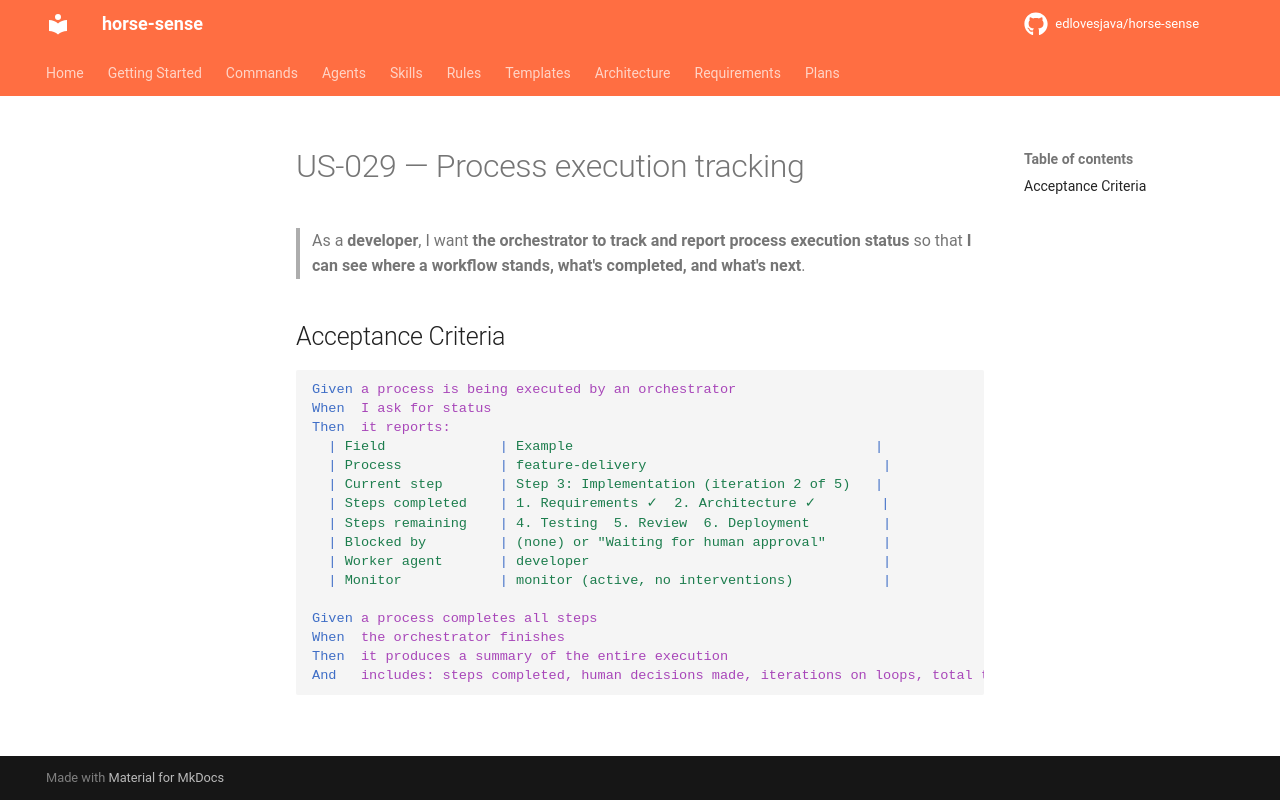

repository: edlovesjava/horse-sense · page: requirements/stories/US-029-process-execution-tracking/index.html · generator: mkdocs

---
id: US-029
title: Process execution tracking
status: draft
priority: Should Have
story_points: 3
section: "3.4 Process Definitions — Workflow Specification"
---

# US-029 — Process execution tracking

> As a **developer**, I want **the orchestrator to track and report process execution status** so that **I can see where a workflow stands, what's completed, and what's next**.

## Acceptance Criteria

```gherkin
Given a process is being executed by an orchestrator
When  I ask for status
Then  it reports:
  | Field              | Example                                     |
  | Process            | feature-delivery                             |
  | Current step       | Step 3: Implementation (iteration 2 of 5)   |
  | Steps completed    | 1. Requirements ✓  2. Architecture ✓        |
  | Steps remaining    | 4. Testing  5. Review  6. Deployment         |
  | Blocked by         | (none) or "Waiting for human approval"       |
  | Worker agent       | developer                                    |
  | Monitor            | monitor (active, no interventions)           |

Given a process completes all steps
When  the orchestrator finishes
Then  it produces a summary of the entire execution
And   includes: steps completed, human decisions made, iterations on loops, total time context
```
